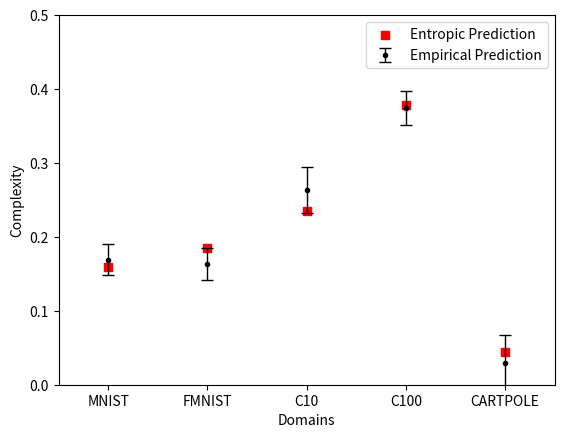

Recreate this plot in Python.
import matplotlib.pyplot as plt
import numpy as np
import math

# Generated from plot.py
auc = [8.802, 8.513, 13.68, 19.466, 1.519]
mse = [0.62, 0.64, 1.31, 0.75, 1.99]

# Generated from entropy.py
entropy = [182532.4206179811,
211904.015471518,
269661.94757943094,
434866.9281534464,
50090.15641089917]

# Normalize everything to sum=1
sum_mse = sum(mse)
sum_auc = sum(auc)
sum_entropy = sum(entropy)
for ind in range(5):
    mse[ind] = mse[ind]/sum_mse
    auc[ind] = auc[ind]/sum_auc
    entropy[ind] = entropy[ind]/sum_entropy

print(auc)

# Find SE from mse (RMSE functionally equaivalent to STDEV)
standard_error = []
for i in range(5):
    standard_error.append(1.96 * math.sqrt(mse[i]) / math.sqrt(1000))

means = np.asarray(auc)

# create stacked errorbars:
# Main bars
plt.errorbar(np.arange(5), means, yerr=[standard_error, standard_error],
             fmt='.k', ecolor='black', lw=1, capsize=4, capthick=1)
# Entropy points
plt.scatter(np.arange(5), entropy, color='r', marker=',')

# Formatting
plt.legend(['Entropic Prediction', 'Empirical Prediction'])
plt.xlim(-0.5, 4.5)
plt.xticks(np.arange(5), ["MNIST", "FMNIST", "C10", "C100", "CARTPOLE"])
plt.ylim(0, 0.5)
plt.xlabel('Domains')
plt.ylabel('Complexity')

# Save to file
plt.savefig('Entropies.png')
